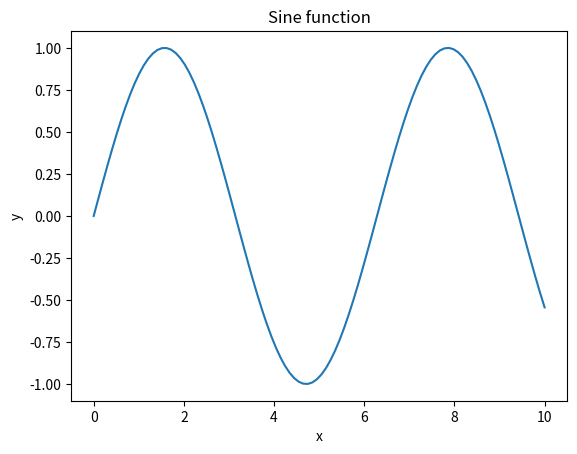

Source code (Python):
import numpy as np
import matplotlib.pyplot as plt

# Create some data
x = np.linspace(0, 10, 100)
y = np.sin(x)

# Plot the data
plt.plot(x, y)
plt.xlabel('x')
plt.ylabel('y')
plt.title('Sine function')
plt.show()

